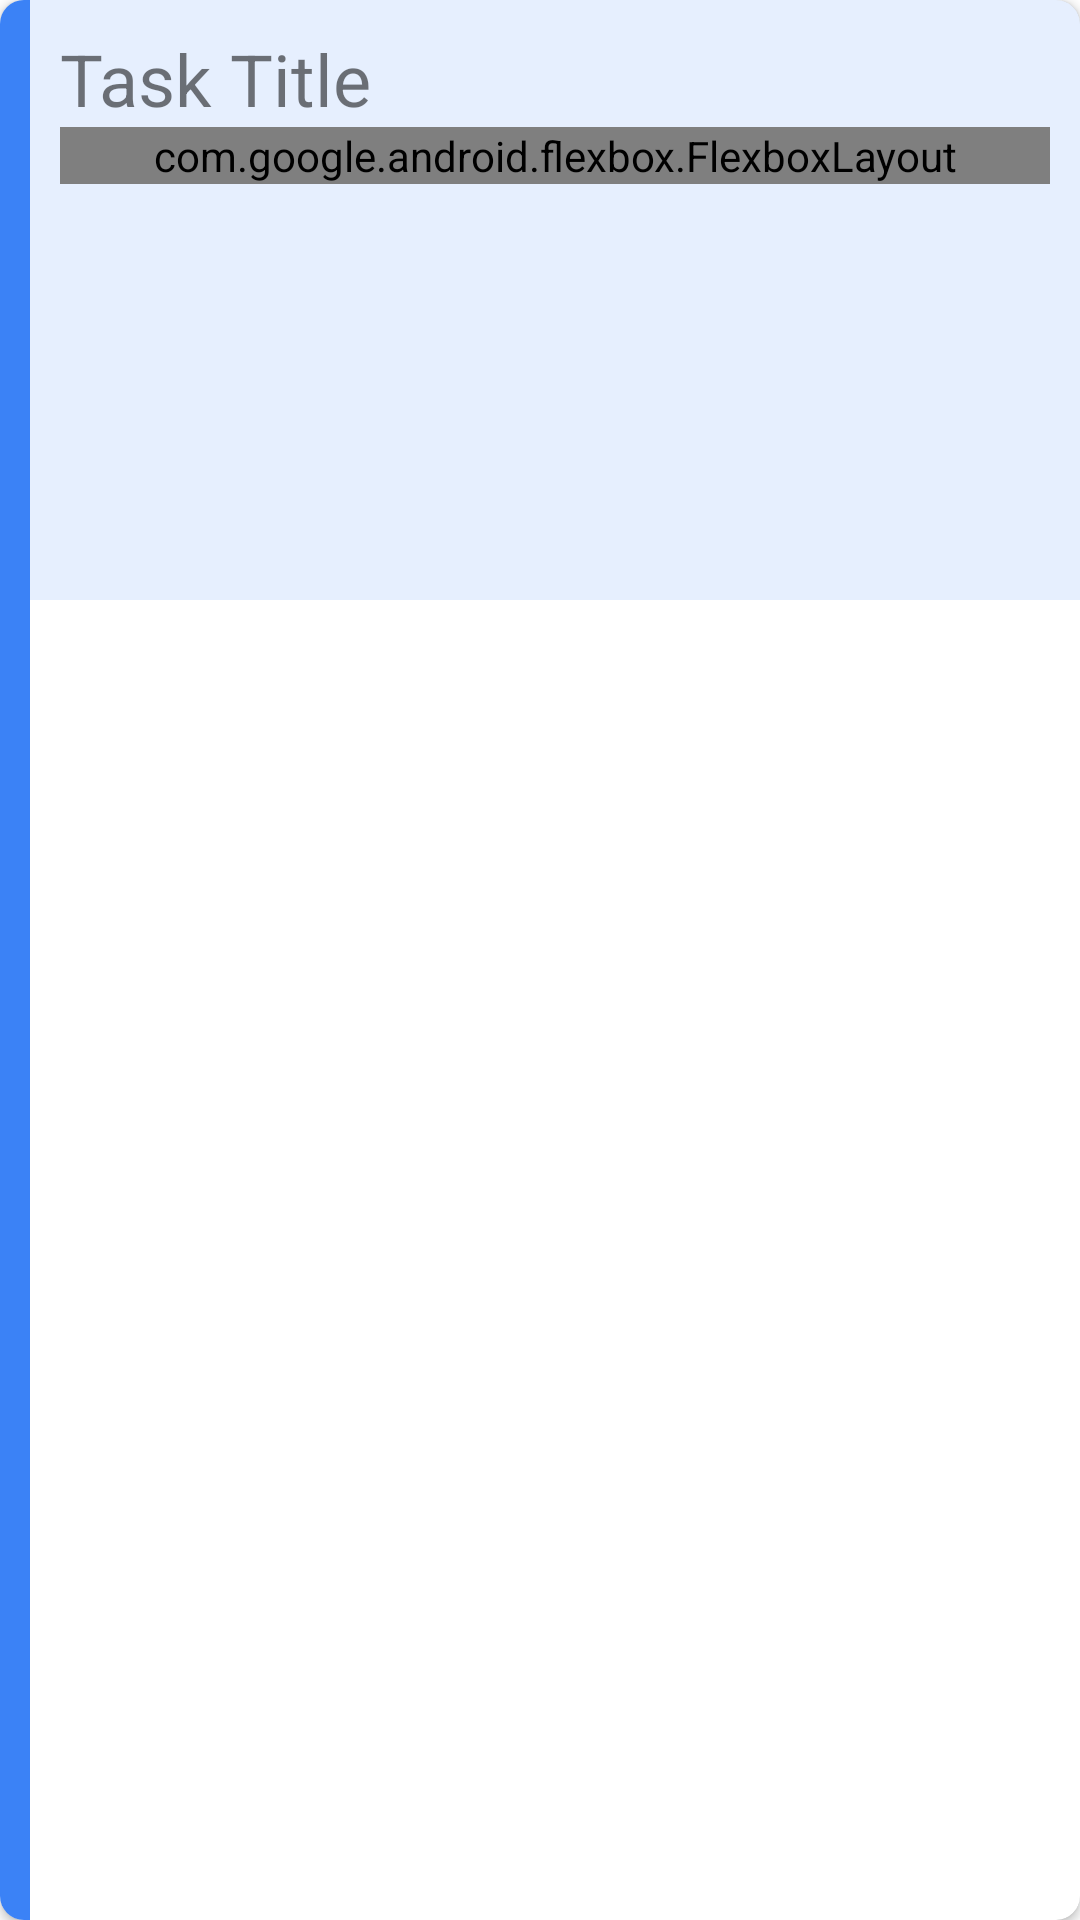

Produce the Android XML layout that renders to this screen, including the resource entries it uses.
<!-- AndroidManifest.xml: application theme Theme.TaskOverflow -->
<!-- res/layout/task_card.xml -->
<androidx.cardview.widget.CardView
    xmlns:android="http://schemas.android.com/apk/res/android"
    xmlns:app="http://schemas.android.com/apk/res-auto"
    android:id="@+id/task_card"
    android:layout_width="match_parent"
    android:layout_height="100dp"
    app:cardCornerRadius="8dp"
    android:layout_marginBottom="16dp" >
    <FrameLayout
        android:id="@+id/task_card_outline"
        android:layout_width="10dp"
        android:layout_height="match_parent"
        android:background="#3B82F6" />
    <LinearLayout
        android:layout_width="match_parent"
        android:layout_height="200dp"
        android:paddingStart="20dp"
        android:paddingLeft="20dp"
        android:paddingTop="10dp"
        android:paddingEnd="10dp"
        android:paddingRight="10dp"
        android:paddingBottom="10dp"
        android:background="#203B82F6"
        android:orientation="vertical">
        
        <TextView
            android:id="@+id/task_card_title"
            android:layout_width="match_parent"
            android:layout_height="wrap_content"
            android:text="Task Title"
            android:textSize="24sp" />
        
        <com.google.android.flexbox.FlexboxLayout
            android:layout_width="match_parent"
            android:layout_height="wrap_content"
            app:flexWrap="wrap"
            android:id="@+id/task_card_badges" />
    </LinearLayout>
</androidx.cardview.widget.CardView>
<!-- resources referenced by this layout -->
<resources>
  <style name="Theme.TaskOverflow" parent="Theme.MaterialComponents.DayNight.DarkActionBar">
          
          <item name="colorPrimary">@color/blue</item>
          <item name="colorPrimaryVariant">@color/blue</item>
          <item name="colorOnPrimary">@color/white</item>
          
          <item name="colorSecondary">@color/teal_200</item>
          <item name="colorSecondaryVariant">@color/teal_700</item>
          <item name="colorOnSecondary">@color/black</item>
          
          <item name="android:statusBarColor" tools:targetApi="l">?attr/colorPrimaryVariant</item>
          
      </style>
  <color name="blue">#3B82F6</color>
  <color name="white">#FFFFFFFF</color>
  <color name="teal_200">#FF03DAC5</color>
  <color name="teal_700">#FF018786</color>
  <color name="black">#FF000000</color>
</resources>
